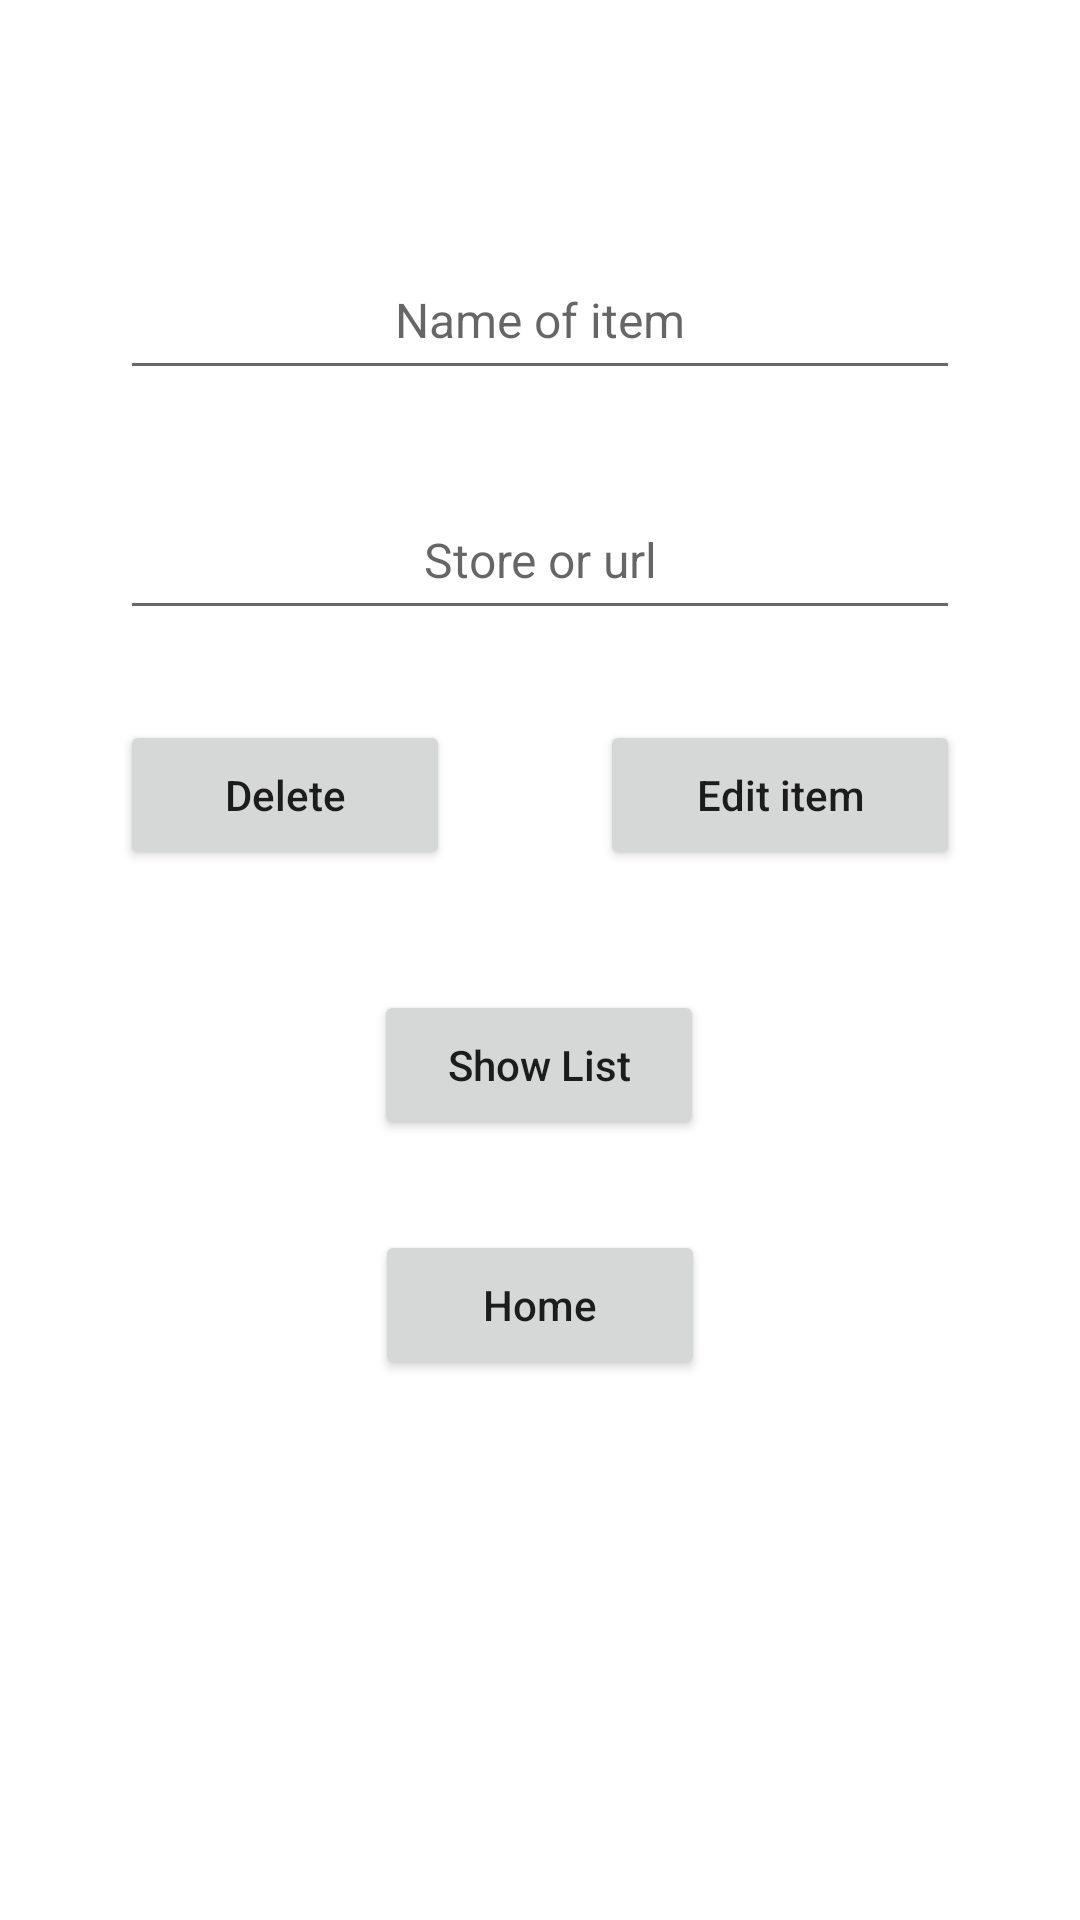

Write the Android layout XML for this screen, with the resource values it uses.
<!-- AndroidManifest.xml: application theme Theme.WishList -->
<!-- res/layout/activity_edit_item.xml -->
<?xml version="1.0" encoding="utf-8"?>
<androidx.constraintlayout.widget.ConstraintLayout xmlns:android="http://schemas.android.com/apk/res/android"
    xmlns:app="http://schemas.android.com/apk/res-auto"
    xmlns:tools="http://schemas.android.com/tools"
    android:layout_width="match_parent"
    android:layout_height="match_parent"
    tools:context=".EditItemActivity">

    <Button
        android:id="@+id/signOutButton2"
        style="@style/myButton"
        android:onClick="goHome"
        android:text="Home"
        android:visibility="visible"
        app:layout_constraintEnd_toEndOf="parent"
        app:layout_constraintStart_toStartOf="parent"
        app:layout_constraintTop_toBottomOf="@+id/signOutButton" />

    <EditText
        android:id="@+id/itemNameET"
        style="@style/myEditText"
        android:ems="10"
        android:hint="Name of item"
        android:inputType="textPersonName"
        app:layout_constraintEnd_toEndOf="parent"
        app:layout_constraintHorizontal_bias="0.502"
        app:layout_constraintStart_toStartOf="parent"
        app:layout_constraintTop_toTopOf="parent"
        android:layout_marginTop="@dimen/topMarginTopItem"/>

    <EditText
        android:id="@+id/itemLocation"
        style="@style/myEditText"
        android:ems="10"
        android:inputType="textPersonName"
        android:hint="Store or url"
        app:layout_constraintEnd_toEndOf="parent"
        app:layout_constraintStart_toStartOf="parent"
        app:layout_constraintTop_toBottomOf="@+id/itemNameET" />

    <Button
        android:id="@+id/addItemButton"
        style="@style/submitButton"
        android:onClick="updateData"
        android:text="Edit item"
        app:layout_constraintEnd_toEndOf="@+id/itemLocation"
        app:layout_constraintTop_toBottomOf="@+id/itemLocation" />

    <Button
        android:id="@+id/showListButton"
        style="@style/myButton"
        android:text="Delete"
        android:onClick="deleteItem"
        app:layout_constraintStart_toStartOf="@+id/itemLocation"
        app:layout_constraintTop_toBottomOf="@+id/itemLocation" />

    <Button
        android:id="@+id/signOutButton"
        style="@style/myButton"
        android:onClick="showList"
        android:text="Show List"
        android:visibility="visible"
        app:layout_constraintEnd_toEndOf="parent"
        android:layout_marginTop="120dp"
        app:layout_constraintHorizontal_bias="0.498"
        app:layout_constraintStart_toStartOf="parent"
        app:layout_constraintTop_toBottomOf="@+id/itemLocation" />

</androidx.constraintlayout.widget.ConstraintLayout>
<!-- resources referenced by this layout -->
<resources>
  <dimen name="topMarginTopItem">80dp</dimen>
  <style name="myButton">
          <item name="android:textSize">@dimen/buttonFontSz</item>
          <item name="android:layout_height">@dimen/etHeight</item>
          <item name="android:layout_width">@dimen/buttonWidth</item>
          <item name="android:gravity">center</item>
          <item name="android:textAllCaps">false</item>
          <item name="android:layout_marginTop">@dimen/topMarginBetweenET</item>
      </style>
  <style name="myEditText">
          <item name="android:textSize">@dimen/fontSz</item>
          <item name="android:layout_width">@dimen/etWidth</item>
          <item name="android:layout_height">@dimen/etHeight</item>
          <item name="android:gravity">center</item>
           <item name="android:layout_marginTop">@dimen/topMarginBetweenET</item>
      </style>
  <style name="submitButton" parent="myButton">
          <item name="android:layout_width">@dimen/buttonAddItemWidth</item>
      </style>
  <style name="Theme.WishList" parent="Theme.MaterialComponents.DayNight.DarkActionBar">
          
          <item name="colorPrimary">@color/purple_500</item>
          <item name="colorPrimaryVariant">@color/purple_700</item>
          <item name="colorOnPrimary">@color/white</item>
          
          <item name="colorSecondary">@color/teal_200</item>
          <item name="colorSecondaryVariant">@color/teal_700</item>
          <item name="colorOnSecondary">@color/black</item>
          
          <item name="android:statusBarColor" tools:targetApi="l">?attr/colorPrimaryVariant</item>
          
      </style>
  <dimen name="buttonFontSz">14sp</dimen>
  <dimen name="etHeight">50dp</dimen>
  <dimen name="buttonWidth">110dp</dimen>
  <dimen name="topMarginBetweenET">30dp</dimen>
  <dimen name="fontSz">16sp</dimen>
  <dimen name="etWidth">280dp</dimen>
  <dimen name="buttonAddItemWidth">120dp</dimen>
  <!-- not gathered from this repository: default colours our renderer supplied (Android Studio template values) -->
  <color name="purple_500">#FF6200EE</color>
  <color name="purple_700">#FF3700B3</color>
  <color name="teal_200">#FF03DAC5</color>
  <color name="teal_700">#FF018786</color>
  <color name="black">#FF000000</color>
  <color name="white">#FFFFFFFF</color>
</resources>
